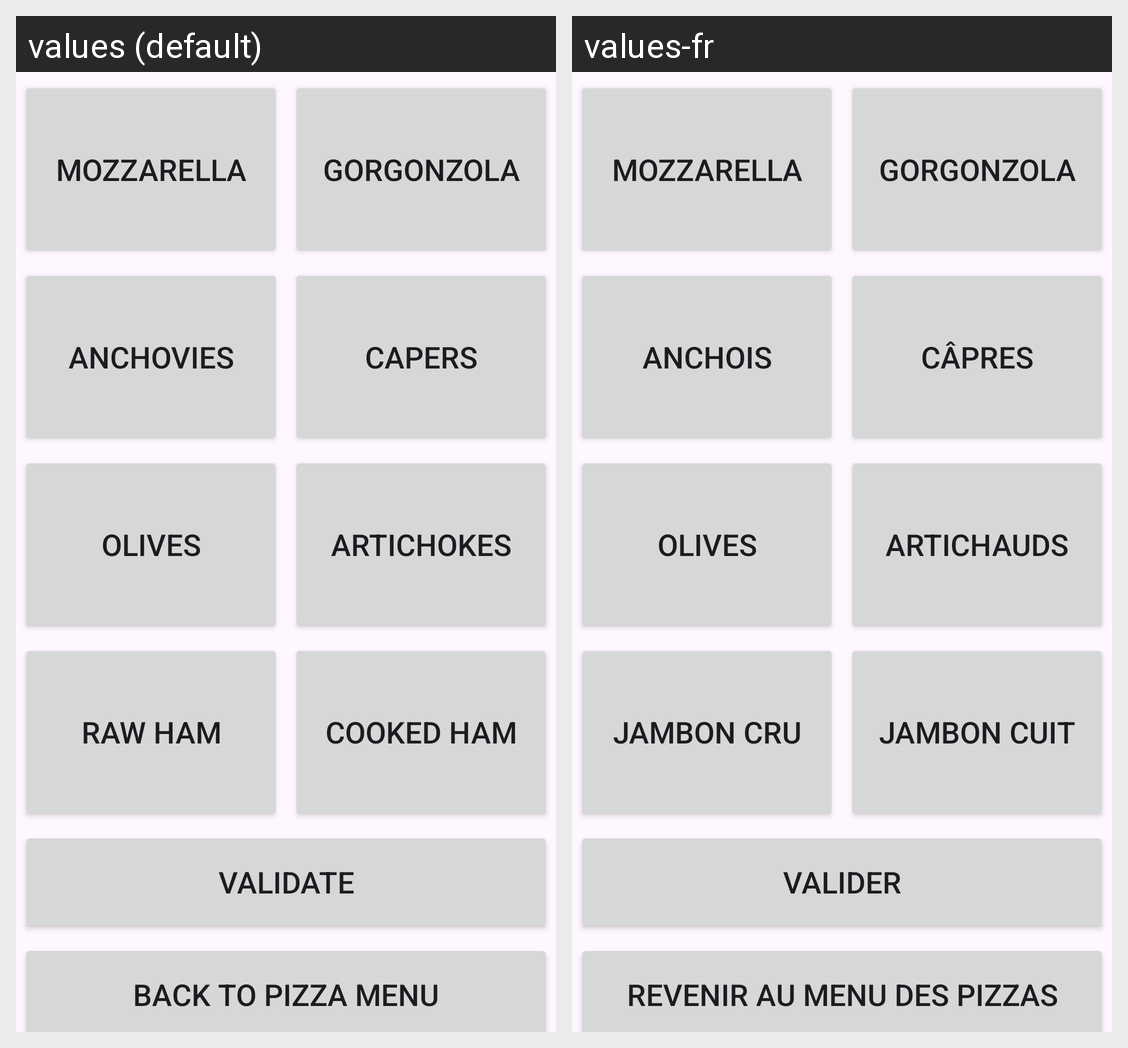

Locale-by-locale string values for the Android screen shown in this grid:
Android screen res/layout/fragment_ingredient.xml rendered under 2 locales, left to right: values (default), values-fr. Device: Nexus 5 (rendered at 1080×1920; each locale shown at half size, 540×960, under a caption strip naming it); theme Theme.TP1.
Strings drawn on this screen, with the default value and each locale's value (text and hints the layout hard-codes, and strings that could not be matched under every locale, appear in the picture but are not listed):

mozzarella
  values: Mozzarella
  values-fr: Mozzarella

gorgonzola
  values: Gorgonzola
  values-fr: Gorgonzola

anchovies
  values: Anchovies
  values-fr: Anchois

capers
  values: Capers
  values-fr: Câpres

olives
  values: Olives
  values-fr: Olives

artichokes
  values: Artichokes
  values-fr: Artichauds

rawHam
  values: Raw ham
  values-fr: Jambon cru

cookedHam
  values: Cooked ham
  values-fr: Jambon cuit

validate
  values: Validate
  values-fr: Valider

backToPizza
  values: Back to pizza menu
  values-fr: Revenir au menu des pizzas
